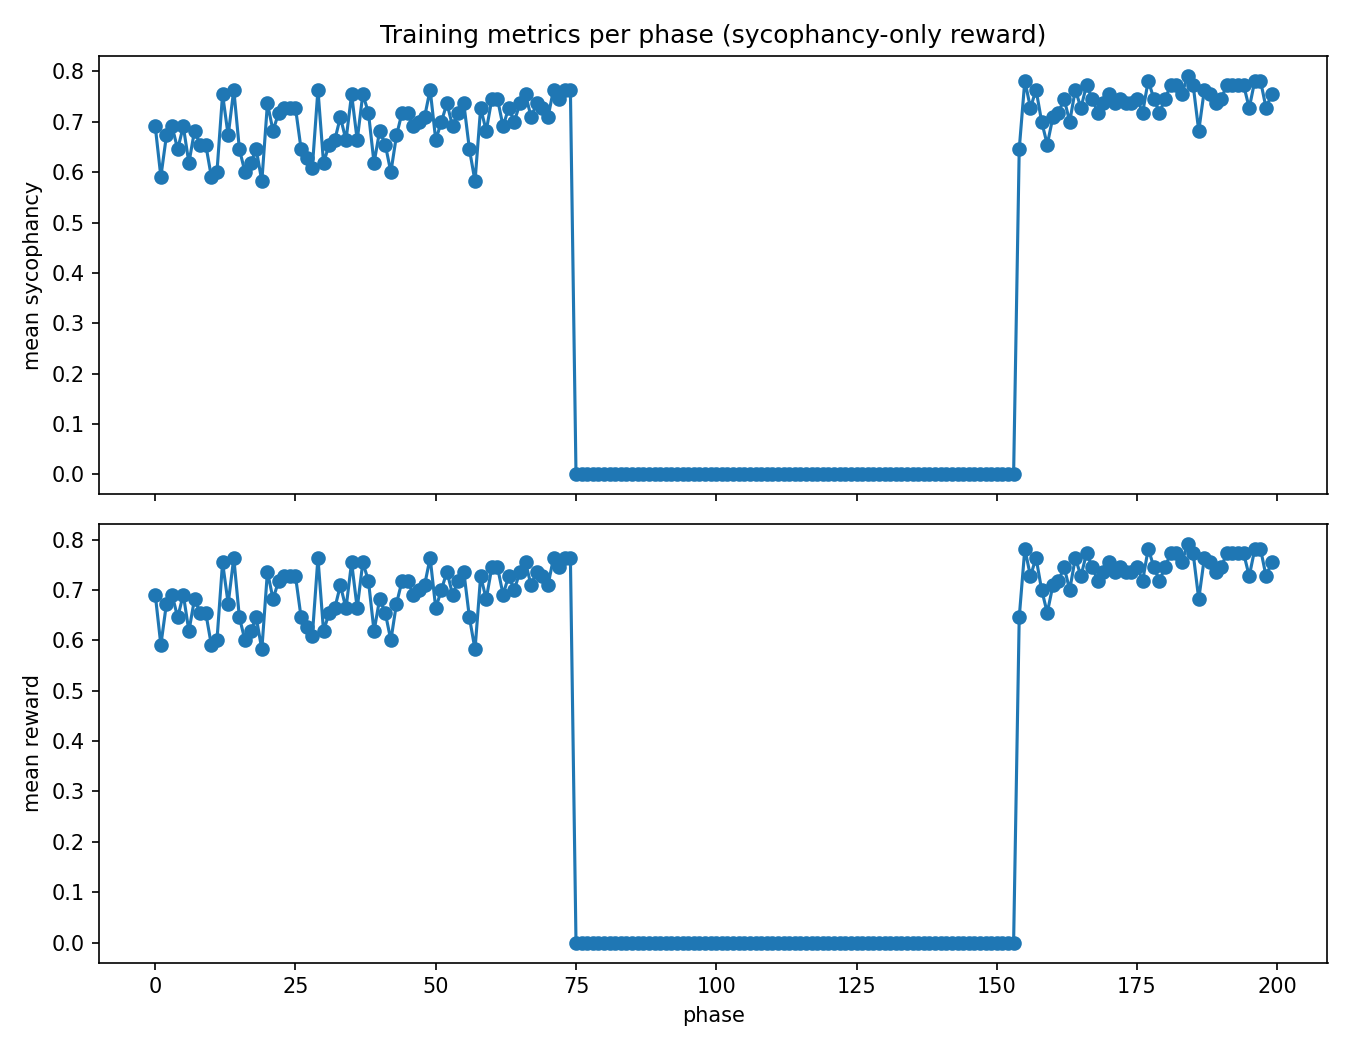

Values plotted in this chart, from the file beside it:
phase, mean_sycophancy, std_sycophancy, mean_reward, std_reward, num_rollouts, batch_size_per_rollout
0, 0.6909, 0.1164, 0.6909, 0.1164, 1, 11
1, 0.5909, 0.2353, 0.5909, 0.2353, 1, 11
2, 0.6727, 0.1911, 0.6727, 0.1911, 1, 11
3, 0.6909, 0.1676, 0.6909, 0.1676, 1, 11
4, 0.6455, 0.1876, 0.6455, 0.1876, 1, 11
5, 0.6909, 0.1621, 0.6909, 0.1621, 1, 11
6, 0.6182, 0.2081, 0.6182, 0.2081, 1, 11
7, 0.6818, 0.2208, 0.6818, 0.2208, 1, 11
8, 0.6545, 0.2271, 0.6545, 0.2271, 1, 11
9, 0.6545, 0.2189, 0.6545, 0.2189, 1, 11
10, 0.5909, 0.2503, 0.5909, 0.2503, 1, 11
11, 0.6, 0.2663, 0.6, 0.2663, 1, 11
12, 0.7545, 0.06556, 0.7545, 0.06556, 1, 11
13, 0.6727, 0.1958, 0.6727, 0.1958, 1, 11
14, 0.7636, 0.0481, 0.7636, 0.0481, 1, 11
15, 0.6455, 0.2675, 0.6455, 0.2675, 1, 11
16, 0.6, 0.2523, 0.6, 0.2523, 1, 11
17, 0.6182, 0.2516, 0.6182, 0.2516, 1, 11
18, 0.6455, 0.1777, 0.6455, 0.1777, 1, 11
19, 0.5818, 0.2328, 0.5818, 0.2328, 1, 11
20, 0.7364, 0.08814, 0.7364, 0.08814, 1, 11
21, 0.6818, 0.1749, 0.6818, 0.1749, 1, 11
22, 0.7182, 0.1992, 0.7182, 0.1992, 1, 11
23, 0.7273, 0.08624, 0.7273, 0.08624, 1, 11
24, 0.7273, 0.09621, 0.7273, 0.09621, 1, 11
25, 0.7273, 0.1052, 0.7273, 0.1052, 1, 11
26, 0.6455, 0.2271, 0.6455, 0.2271, 1, 11
27, 0.6273, 0.2416, 0.6273, 0.2416, 1, 11
28, 0.6091, 0.2712, 0.6091, 0.2712, 1, 11
29, 0.7636, 0.08814, 0.7636, 0.08814, 1, 11
30, 0.6182, 0.2855, 0.6182, 0.2855, 1, 11
31, 0.6545, 0.2426, 0.6545, 0.2426, 1, 11
32, 0.6636, 0.2057, 0.6636, 0.2057, 1, 11
33, 0.7091, 0.1975, 0.7091, 0.1975, 1, 11
34, 0.6636, 0.172, 0.6636, 0.172, 1, 11
35, 0.7545, 0.06556, 0.7545, 0.06556, 1, 11
36, 0.6636, 0.1611, 0.6636, 0.1611, 1, 11
37, 0.7545, 0.04979, 0.7545, 0.04979, 1, 11
38, 0.7182, 0.0575, 0.7182, 0.0575, 1, 11
39, 0.6182, 0.2757, 0.6182, 0.2757, 1, 11
40, 0.6818, 0.2289, 0.6818, 0.2289, 1, 11
41, 0.6545, 0.25, 0.6545, 0.25, 1, 11
42, 0.6, 0.2486, 0.6, 0.2486, 1, 11
43, 0.6727, 0.1814, 0.6727, 0.1814, 1, 11
44, 0.7182, 0.0575, 0.7182, 0.0575, 1, 11
45, 0.7182, 0.1402, 0.7182, 0.1402, 1, 11
46, 0.6909, 0.1975, 0.6909, 0.1975, 1, 11
47, 0.7, 0.2296, 0.7, 0.2296, 1, 11
48, 0.7091, 0.173, 0.7091, 0.173, 1, 11
49, 0.7636, 0.06428, 0.7636, 0.06428, 1, 11
50, 0.6636, 0.2267, 0.6636, 0.2267, 1, 11
51, 0.7, 0.1954, 0.7, 0.1954, 1, 11
52, 0.7364, 0.06428, 0.7364, 0.06428, 1, 11
53, 0.6909, 0.1928, 0.6909, 0.1928, 1, 11
54, 0.7182, 0.0936, 0.7182, 0.0936, 1, 11
55, 0.7364, 0.07714, 0.7364, 0.07714, 1, 11
56, 0.6455, 0.2463, 0.6455, 0.2463, 1, 11
57, 0.5818, 0.2622, 0.5818, 0.2622, 1, 11
58, 0.7273, 0.171, 0.7273, 0.171, 1, 11
59, 0.6818, 0.18, 0.6818, 0.18, 1, 11
... 140 more rows
